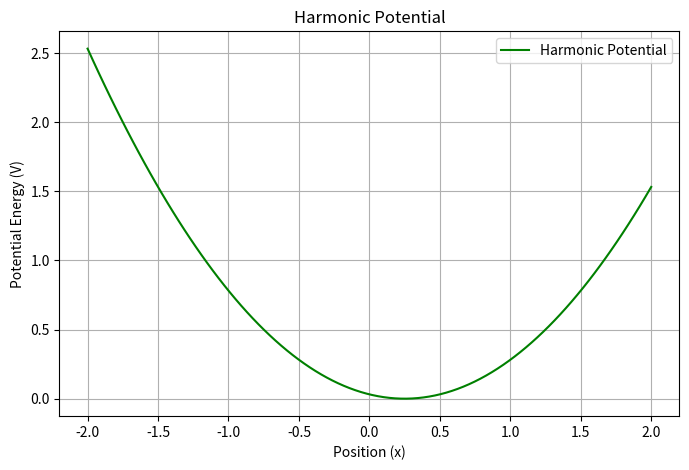
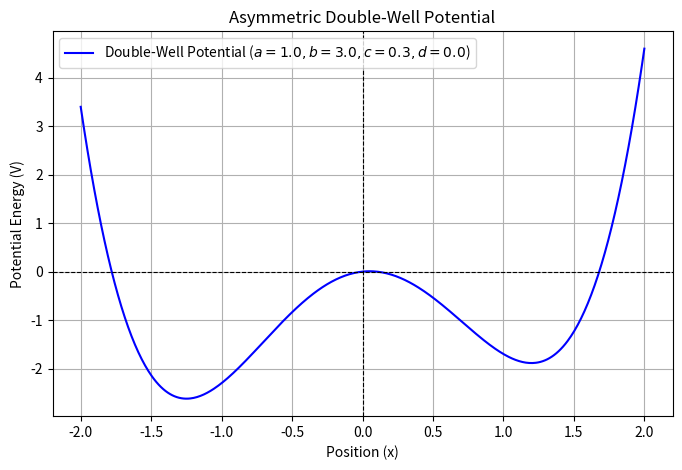

Here is the Python script that generated these plots, in order:
"""
This module contains classes for different kinds of potentials (and corresponding forces) 
that can be used in molecular dynamics simulations.

Classes:
    Harmonic: Implements the harmonic (spring-like) potential.
    DoubleWell: Implements a double-well potential with optional asymmetry.

Usage:
    Import this module and use the `Harmonic` or `DoubleWell` classes to calculate 
    potential energies and forces for molecular dynamics.
"""

import numpy as np
import matplotlib.pyplot as plt

class Harmonic:
    """
    Represents a harmonic potential of the form V(x) = 0.5 * k * (x - x0)^2.

    Attributes:
        k (float): Spring constant.
        x0 (float): Equilibrium position of the potential.
    """

    def __init__(self, k: float, x0: float = 0.0):
        """
        Initializes the harmonic potential.

        Args:
            k (float): Spring constant.
            x0 (float, optional): Equilibrium position. Defaults to 0.0.
        """
        self.k = k
        self.x0 = x0

    def potential(self, x: np.ndarray) -> np.ndarray:
        """
        Calculates the potential energy for a given position x.

        Args:
            x (ndarray): Position(s) where the potential is evaluated.

        Returns:
            ndarray: Potential energy at the given position(s).
        """
        return 0.5 * self.k * (x - self.x0)**2

    def force(self, x: np.ndarray) -> np.ndarray:
        """
        Calculates the force for a given position x.

        Args:
            x (ndarray): Position(s) where the force is evaluated.

        Returns:
            ndarray: Force at the given position(s).
        """
        return -self.k * (x - self.x0)

class DoubleWell:
    """
    Represents a double-well potential of the form 
    V(x) = a * x^4 - b * x^2 + c * x + d.

    Customizing the Potential:
    Well Depth: Change b (larger b makes the wells deeper and further apart).
    Asymmetry: Adjust c to make one well shallower or deeper than the other.
    Steepness: Modify a to control the "width" and steepness of the wells.

    Attributes:
        a (float): Coefficient for the quartic term (x^4).
        b (float): Coefficient for the quadratic term (x^2).
        c (float): Coefficient for the linear term (asymmetry).
        d (float): Constant offset.
    """

    def __init__(self, a: float = 1.0, b: float = 1.0, c: float = 0.5, d: float = 0.0):
        """
        Initializes the double-well potential.

        Args:
            a (float, optional): Coefficient for the quartic term. Defaults to 1.0.
            b (float, optional): Coefficient for the quadratic term. Defaults to 1.0.
            c (float, optional): Coefficient for the linear term (asymmetry). Defaults to 0.5.
            d (float, optional): Constant offset. Defaults to 0.0.
        """
        self.a = a
        self.b = b
        self.c = c
        self.d = d

    def potential(self, x: np.ndarray) -> np.ndarray:
        """
        Calculates the potential energy for a given position x.

        Args:
            x (ndarray): Position(s) where the potential is evaluated.

        Returns:
            ndarray: Potential energy at the given position(s).
        """
        return self.a * x**4 - self.b * x**2 + self.c * x + self.d

    def force(self, x: np.ndarray) -> np.ndarray:
        """
        Calculates the force for a given position x.

        Args:
            x (ndarray): Position(s) where the force is evaluated.

        Returns:
            ndarray: Force at the given position(s).
        """
        return -4.0 * self.a * x**3 + 2.0 * self.b * x - self.c

if __name__ == "__main__":
    # Demonstrate the harmonic potential
    k = 1.0
    x0 = 0.25
    harmonic = Harmonic(k, x0)

    x = np.linspace(-2, 2, 100)
    y_harmonic = harmonic.potential(x)

    plt.figure(figsize=(8, 5))
    plt.plot(x, y_harmonic, label="Harmonic Potential", color="green")
    plt.xlabel("Position (x)")
    plt.ylabel("Potential Energy (V)")
    plt.title("Harmonic Potential")
    plt.legend()
    plt.grid(True)
    plt.show()

    # Demonstrate the double-well potential
    a = 1.0
    b = 3.0
    c = 0.3
    d = 0.0
    doublewell = DoubleWell(a=a, b=b, c=c, d=d)

    x = np.linspace(-2, 2, 500)
    y_doublewell = doublewell.potential(x)

    plt.figure(figsize=(8, 5))
    plt.plot(x, y_doublewell, label=f"Double-Well Potential ($a={a}, b={b}, c={c}, d={d}$)", color="blue")
    plt.axhline(0, color="black", linestyle="--", linewidth=0.8)
    plt.axvline(0, color="black", linestyle="--", linewidth=0.8)
    plt.xlabel("Position (x)")
    plt.ylabel("Potential Energy (V)")
    plt.title("Asymmetric Double-Well Potential")
    plt.legend()
    plt.grid(True)
    plt.show()
